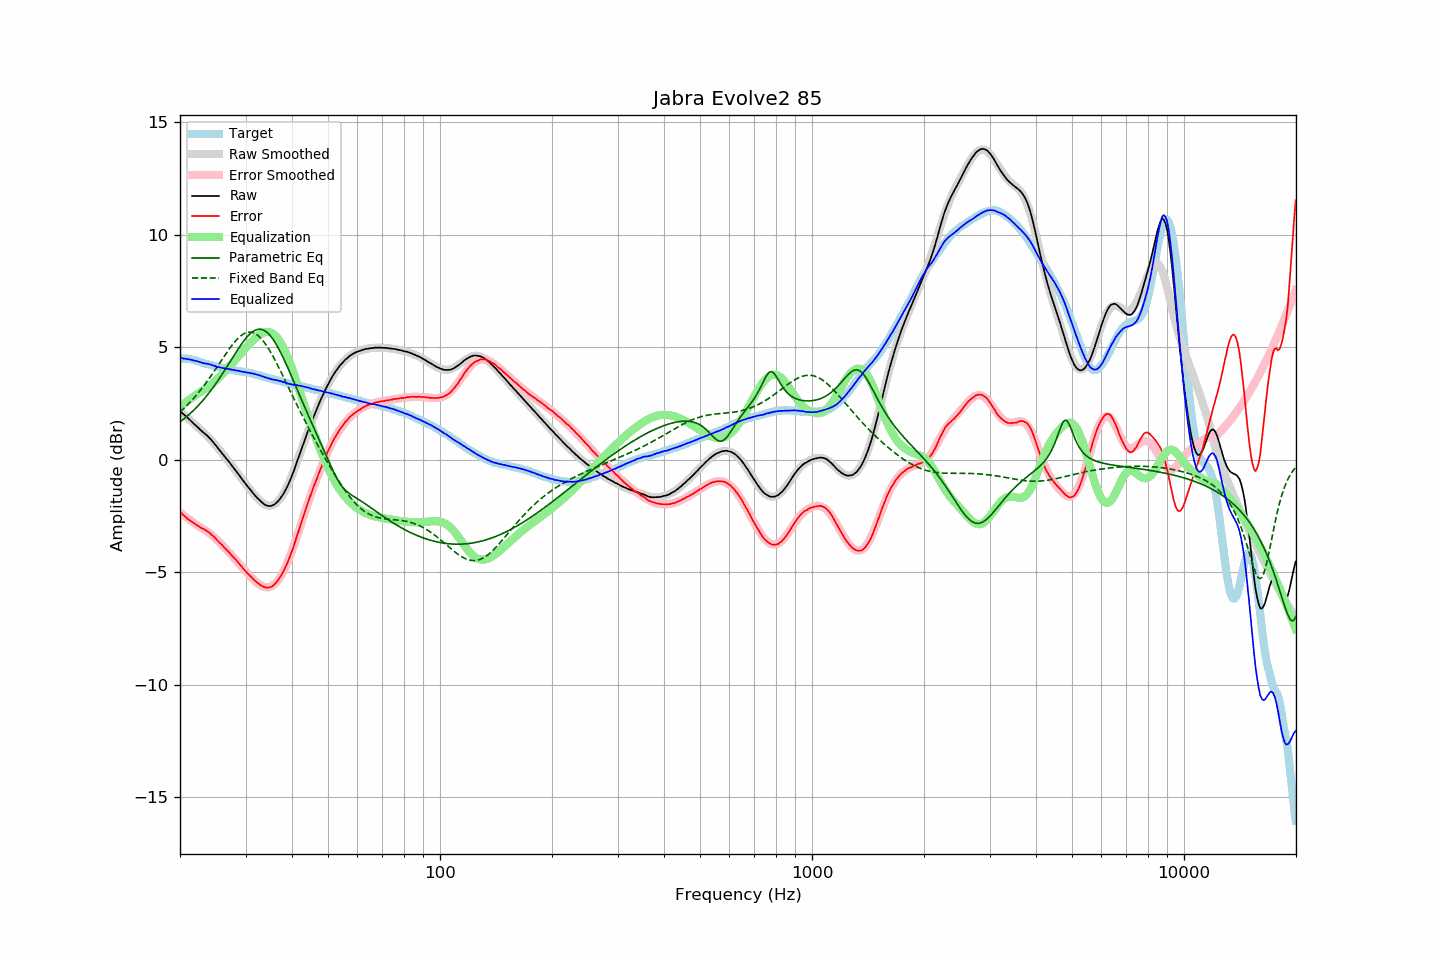

The file beside this chart, header and first rows:
frequency, raw, error, smoothed, error_smoothed, equalization, parametric_eq, fixed_band_eq, equalized_raw, equalized_smoothed, target
20.00, 2.16, -2.33, 2.15, -2.36, 2.36, 1.68, 2.12, 4.51, 4.51, 4.49
20.20, 2.10, -2.39, 2.09, -2.41, 2.41, 1.73, 2.18, 4.51, 4.50, 4.49
20.40, 2.03, -2.46, 2.03, -2.47, 2.47, 1.79, 2.25, 4.49, 4.49, 4.49
20.61, 1.97, -2.52, 1.97, -2.52, 2.52, 1.84, 2.31, 4.49, 4.48, 4.49
20.81, 1.91, -2.58, 1.90, -2.57, 2.57, 1.90, 2.38, 4.48, 4.47, 4.49
21.02, 1.84, -2.65, 1.84, -2.63, 2.63, 1.96, 2.46, 4.46, 4.46, 4.49
21.23, 1.78, -2.69, 1.77, -2.68, 2.68, 2.03, 2.53, 4.45, 4.45, 4.47
21.44, 1.71, -2.75, 1.71, -2.73, 2.73, 2.09, 2.61, 4.44, 4.44, 4.46
21.66, 1.64, -2.80, 1.64, -2.78, 2.78, 2.16, 2.68, 4.42, 4.42, 4.44
21.87, 1.57, -2.85, 1.58, -2.83, 2.83, 2.23, 2.76, 4.40, 4.41, 4.42
22.09, 1.51, -2.90, 1.51, -2.88, 2.88, 2.30, 2.85, 4.39, 4.39, 4.41
22.31, 1.44, -2.94, 1.44, -2.93, 2.93, 2.37, 2.93, 4.37, 4.38, 4.37
22.54, 1.37, -2.99, 1.38, -2.97, 2.97, 2.45, 3.02, 4.34, 4.35, 4.36
22.76, 1.31, -3.03, 1.32, -3.02, 3.02, 2.53, 3.11, 4.32, 4.33, 4.33
22.99, 1.24, -3.07, 1.25, -3.06, 3.06, 2.61, 3.20, 4.30, 4.31, 4.30
23.22, 1.18, -3.10, 1.18, -3.11, 3.11, 2.69, 3.30, 4.28, 4.29, 4.27
23.45, 1.12, -3.14, 1.11, -3.15, 3.15, 2.78, 3.39, 4.27, 4.27, 4.25
23.69, 1.06, -3.19, 1.04, -3.20, 3.20, 2.87, 3.49, 4.26, 4.25, 4.24
23.92, 0.99, -3.24, 0.97, -3.26, 3.26, 2.96, 3.59, 4.24, 4.23, 4.22
24.16, 0.92, -3.30, 0.89, -3.31, 3.31, 3.05, 3.69, 4.23, 4.21, 4.21
24.40, 0.83, -3.37, 0.82, -3.37, 3.37, 3.15, 3.79, 4.20, 4.19, 4.19
24.65, 0.75, -3.42, 0.74, -3.43, 3.43, 3.25, 3.90, 4.18, 4.17, 4.17
24.89, 0.66, -3.50, 0.65, -3.50, 3.50, 3.35, 4.01, 4.15, 4.15, 4.15
25.14, 0.57, -3.57, 0.57, -3.56, 3.56, 3.45, 4.11, 4.13, 4.13, 4.14
25.39, 0.48, -3.64, 0.48, -3.64, 3.64, 3.55, 4.22, 4.11, 4.12, 4.12
25.65, 0.39, -3.72, 0.40, -3.71, 3.71, 3.66, 4.33, 4.10, 4.10, 4.11
25.91, 0.30, -3.78, 0.31, -3.78, 3.78, 3.77, 4.44, 4.08, 4.09, 4.08
26.16, 0.21, -3.86, 0.22, -3.86, 3.86, 3.88, 4.54, 4.06, 4.07, 4.07
26.43, 0.12, -3.94, 0.12, -3.93, 3.93, 3.99, 4.65, 4.05, 4.06, 4.06
26.69, 0.03, -4.01, 0.03, -4.01, 4.01, 4.10, 4.75, 4.04, 4.04, 4.04
26.96, -0.05, -4.08, -0.06, -4.09, 4.09, 4.22, 4.85, 4.03, 4.03, 4.03
27.23, -0.14, -4.16, -0.15, -4.16, 4.16, 4.33, 4.95, 4.02, 4.01, 4.02
27.50, -0.24, -4.25, -0.24, -4.24, 4.24, 4.45, 5.05, 4.00, 4.00, 4.00
27.77, -0.33, -4.32, -0.34, -4.32, 4.32, 4.56, 5.14, 3.99, 3.98, 3.98
28.05, -0.42, -4.40, -0.43, -4.40, 4.40, 4.68, 5.23, 3.98, 3.97, 3.97
28.33, -0.52, -4.48, -0.52, -4.48, 4.48, 4.79, 5.31, 3.96, 3.96, 3.95
28.62, -0.61, -4.55, -0.62, -4.56, 4.56, 4.90, 5.39, 3.95, 3.95, 3.94
28.90, -0.71, -4.64, -0.71, -4.65, 4.65, 5.01, 5.45, 3.93, 3.93, 3.93
29.19, -0.81, -4.72, -0.81, -4.73, 4.73, 5.11, 5.51, 3.92, 3.92, 3.91
29.48, -0.90, -4.81, -0.90, -4.81, 4.81, 5.21, 5.56, 3.91, 3.91, 3.91
29.78, -1.00, -4.90, -1.00, -4.89, 4.89, 5.31, 5.60, 3.89, 3.89, 3.90
30.08, -1.09, -4.98, -1.09, -4.97, 4.97, 5.39, 5.64, 3.88, 3.88, 3.89
30.38, -1.19, -5.06, -1.19, -5.05, 5.05, 5.48, 5.66, 3.86, 3.87, 3.87
30.68, -1.27, -5.13, -1.28, -5.13, 5.13, 5.55, 5.67, 3.86, 3.85, 3.85
30.99, -1.36, -5.20, -1.37, -5.21, 5.21, 5.62, 5.66, 3.84, 3.84, 3.83
31.30, -1.45, -5.27, -1.46, -5.28, 5.28, 5.68, 5.65, 3.83, 3.82, 3.82
31.61, -1.53, -5.34, -1.55, -5.35, 5.35, 5.72, 5.63, 3.82, 3.80, 3.81
31.93, -1.62, -5.41, -1.63, -5.42, 5.42, 5.76, 5.59, 3.79, 3.79, 3.79
32.24, -1.70, -5.46, -1.71, -5.48, 5.48, 5.78, 5.54, 3.77, 3.77, 3.76
32.57, -1.77, -5.52, -1.78, -5.53, 5.53, 5.80, 5.49, 3.76, 3.75, 3.75
32.89, -1.84, -5.58, -1.85, -5.58, 5.58, 5.80, 5.42, 3.74, 3.73, 3.74
33.22, -1.90, -5.61, -1.91, -5.62, 5.62, 5.78, 5.34, 3.72, 3.71, 3.70
33.55, -1.96, -5.66, -1.96, -5.65, 5.65, 5.76, 5.25, 3.69, 3.69, 3.69
33.89, -2.01, -5.68, -2.00, -5.67, 5.67, 5.72, 5.16, 3.66, 3.67, 3.67
34.23, -2.04, -5.69, -2.03, -5.68, 5.68, 5.66, 5.05, 3.64, 3.65, 3.65
34.57, -2.06, -5.69, -2.04, -5.67, 5.67, 5.60, 4.94, 3.61, 3.63, 3.63
34.92, -2.06, -5.67, -2.05, -5.66, 5.66, 5.52, 4.82, 3.59, 3.61, 3.61
35.27, -2.05, -5.65, -2.04, -5.63, 5.63, 5.43, 4.70, 3.57, 3.59, 3.59
35.62, -2.02, -5.60, -2.01, -5.58, 5.58, 5.33, 4.57, 3.56, 3.57, 3.57
35.97, -1.98, -5.53, -1.97, -5.52, 5.52, 5.22, 4.43, 3.54, 3.55, 3.55
... 635 more rows
